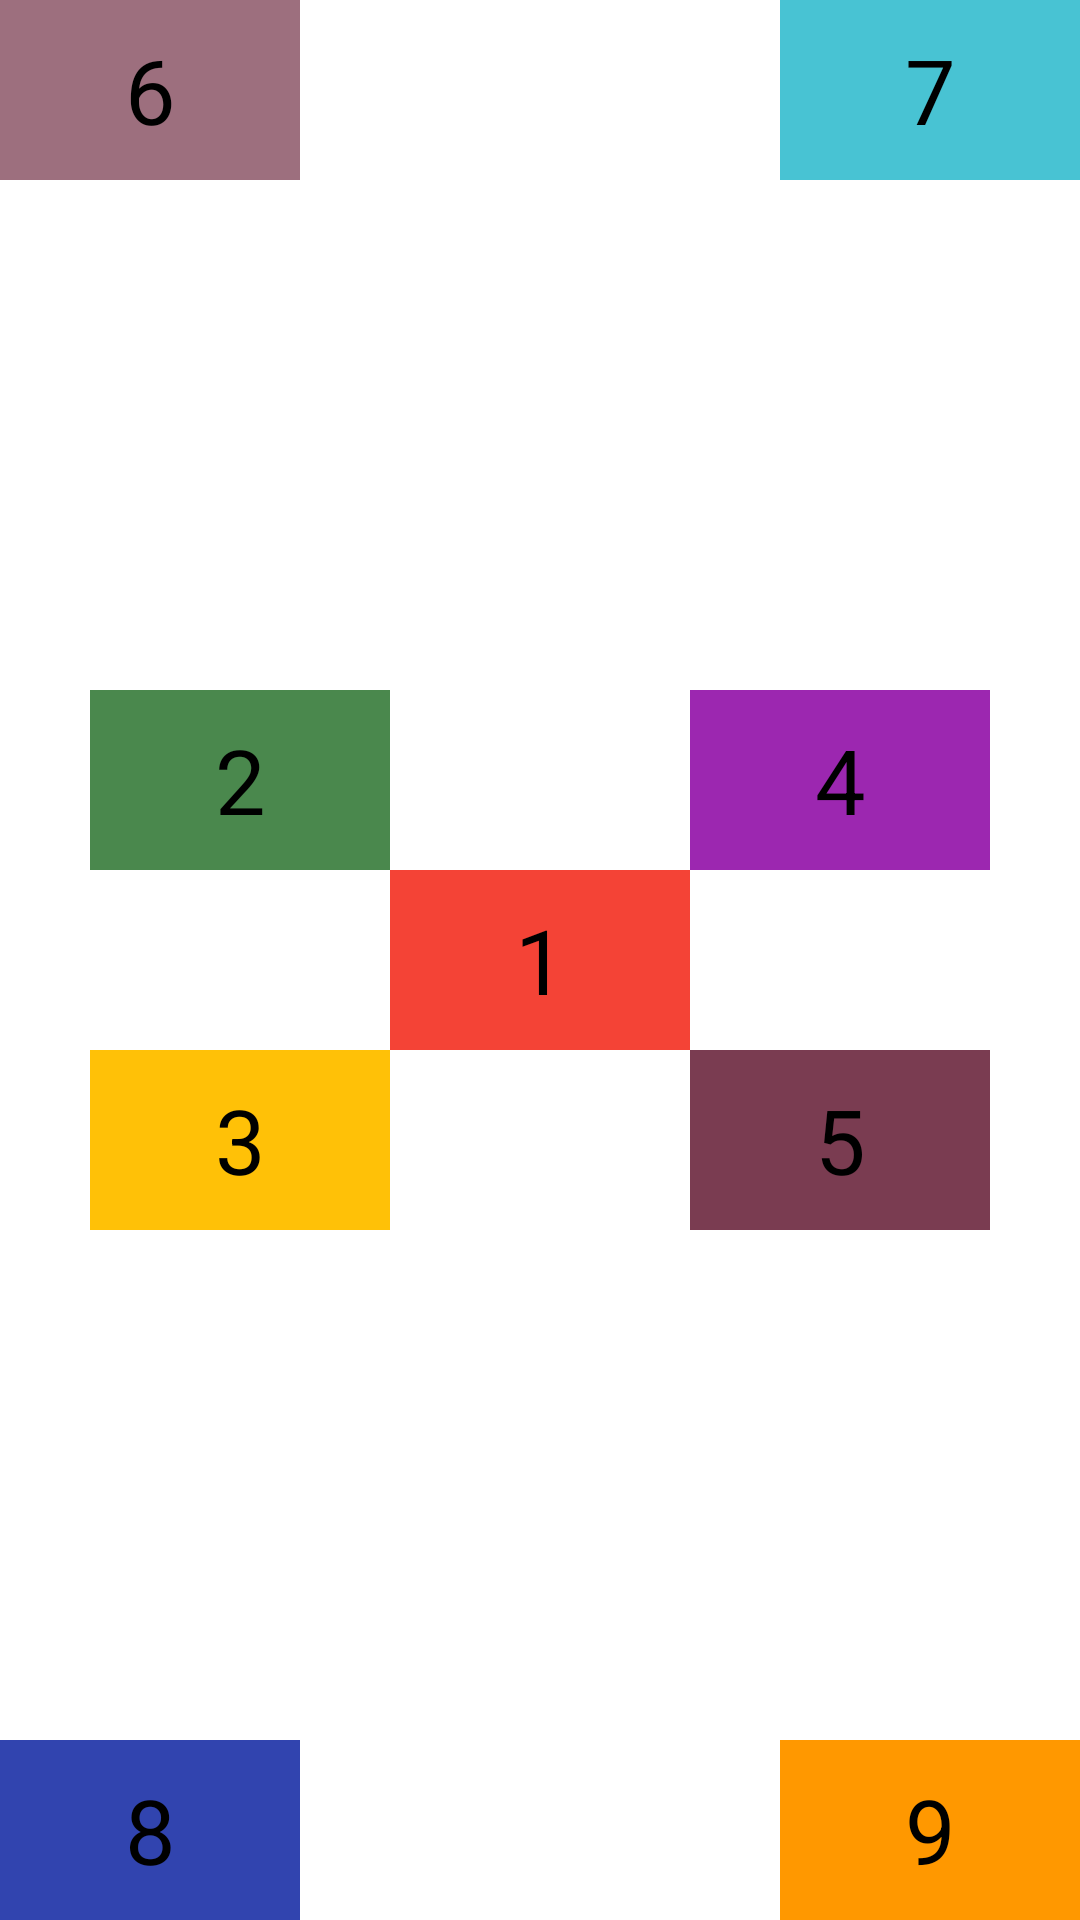

Here is an Android app screen rendered from its layout file. Give the layout XML and the strings, colors and styles it references.
<!-- AndroidManifest.xml: application theme Theme.RelativeLayout0808 -->
<!-- res/layout/activity_main_3.xml -->
<?xml version="1.0" encoding="utf-8"?>
<RelativeLayout xmlns:android="http://schemas.android.com/apk/res/android"
    android:layout_width="match_parent"
    android:layout_height="match_parent">

    <TextView
        android:gravity="center"
        android:textSize="30sp"
        android:id="@+id/text_view_1"
        android:layout_width="100dp"
        android:layout_height="60dp"
        android:layout_centerInParent="true"
        android:layout_centerVertical="true"
        android:background="#F44336"
        android:text="1"
        android:textColor="#000000" />

    <TextView
        android:layout_toStartOf="@id/text_view_1"
        android:layout_above="@id/text_view_1"
        android:gravity="center"
        android:textSize="30sp"
        android:id="@+id/text_view_2"
        android:layout_width="100dp"
        android:layout_height="60dp"
        android:background="#4A884D"
        android:text="2"
        android:textColor="#000000" />

    <TextView
        android:layout_toStartOf="@id/text_view_1"
        android:layout_below="@id/text_view_1"
        android:gravity="center"
        android:textSize="30sp"
        android:id="@+id/text_view_3"
        android:layout_width="100dp"
        android:layout_height="60dp"
        android:background="#FFC107"
        android:text="3"
        android:textColor="#000000" />

    <TextView
        android:layout_toEndOf="@id/text_view_1"
        android:layout_above="@id/text_view_1"
        android:gravity="center"
        android:textSize="30sp"
        android:id="@+id/text_view_4"
        android:layout_width="100dp"
        android:layout_height="60dp"
        android:background="#9C27B0"
        android:text="4"
        android:textColor="#000000" />

    <TextView
        android:layout_toEndOf="@id/text_view_1"
        android:layout_below="@id/text_view_1"
        android:gravity="center"
        android:textSize="30sp"
        android:id="@+id/text_view_5"
        android:layout_width="100dp"
        android:layout_height="60dp"
        android:background="#7A3C51"
        android:text="5"
        android:textColor="#000000" />

    <TextView
        android:layout_alignParentStart="true"
        android:gravity="center"
        android:textSize="30sp"
        android:id="@+id/text_view_6"
        android:layout_width="100dp"
        android:layout_height="60dp"
        android:background="#BC7A3C51"
        android:text="6"
        android:textColor="#000000" />

    <TextView
        android:layout_alignParentEnd="true"
        android:gravity="center"
        android:textSize="30sp"
        android:id="@+id/text_view_7"
        android:layout_width="100dp"
        android:layout_height="60dp"
        android:background="#48C3D3"
        android:text="7"
        android:textColor="#000000" />

    <TextView
        android:layout_alignParentBottom="true"
        android:layout_alignParentStart="true"
        android:gravity="center"
        android:textSize="30sp"
        android:id="@+id/text_view_8"
        android:layout_width="100dp"
        android:layout_height="60dp"
        android:background="#3144AF"
        android:text="8"
        android:textColor="#000000" />

    <TextView
        android:layout_alignParentBottom="true"
        android:layout_alignParentEnd="true"
        android:gravity="center"
        android:textSize="30sp"
        android:id="@+id/text_view_9"
        android:layout_width="100dp"
        android:layout_height="60dp"
        android:background="#FF9800"
        android:text="9"
        android:textColor="#000000" />

</RelativeLayout>
<!-- resources referenced by this layout -->
<resources>
  <style name="Theme.RelativeLayout0808" parent="Theme.MaterialComponents.DayNight.DarkActionBar">
          
          <item name="colorPrimary">@color/purple_500</item>
          <item name="colorPrimaryVariant">@color/purple_700</item>
          <item name="colorOnPrimary">@color/white</item>
          
          <item name="colorSecondary">@color/teal_200</item>
          <item name="colorSecondaryVariant">@color/teal_700</item>
          <item name="colorOnSecondary">@color/black</item>
          
          <item name="android:statusBarColor" tools:targetApi="l">?attr/colorPrimaryVariant</item>
          
      </style>
  <!-- not gathered from this repository: default colours our renderer supplied (Android Studio template values) -->
  <color name="purple_500">#FF6200EE</color>
  <color name="purple_700">#FF3700B3</color>
  <color name="teal_200">#FF03DAC5</color>
  <color name="teal_700">#FF018786</color>
  <color name="black">#FF000000</color>
  <color name="white">#FFFFFFFF</color>
</resources>
